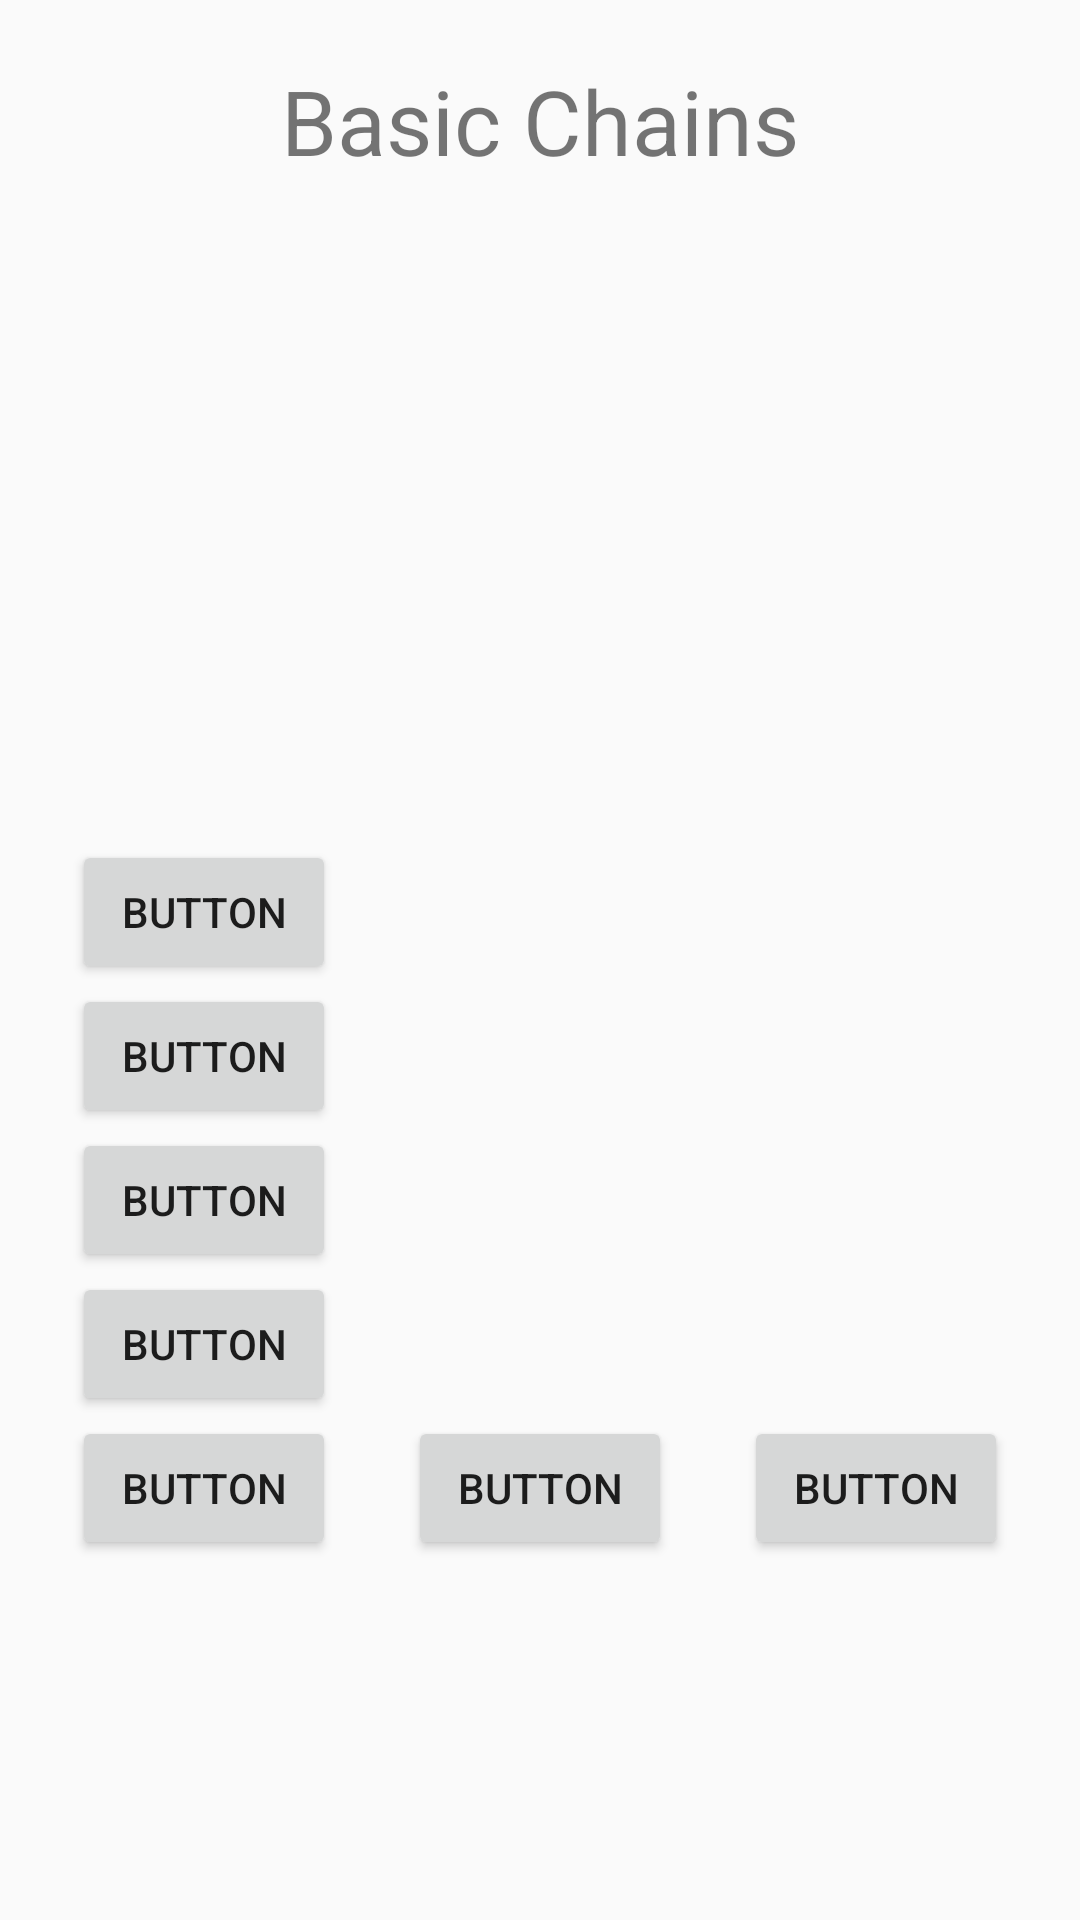

This screen was rendered from an Android layout file. Write that file and the resources it references.
<!-- AndroidManifest.xml: application theme Theme.ConstraintsLayoutPractice -->
<!-- res/layout/activity_basic_chains.xml -->
<?xml version="1.0" encoding="utf-8"?>
<androidx.constraintlayout.widget.ConstraintLayout xmlns:android="http://schemas.android.com/apk/res/android"
    xmlns:app="http://schemas.android.com/apk/res-auto"
    xmlns:tools="http://schemas.android.com/tools"
    android:layout_width="match_parent"
    android:layout_height="match_parent">

    <TextView
        android:id="@+id/text9"
        android:layout_width="wrap_content"
        android:layout_height="wrap_content"
        android:layout_marginTop="20dp"
        android:text="Basic Chains"
        android:textSize="30sp"
        app:layout_constraintEnd_toEndOf="parent"
        app:layout_constraintStart_toStartOf="parent"
        app:layout_constraintTop_toTopOf="parent" />

    
    
    
    <Button
        android:id="@+id/btn30"
        android:layout_width="wrap_content"
        android:layout_height="wrap_content"
        android:text="Button"
        app:layout_constraintBottom_toTopOf="@id/btn31"
        app:layout_constraintStart_toStartOf="@id/btn31"
        app:layout_constraintTop_toTopOf="parent"
        app:layout_constraintVertical_bias="0.7"
        app:layout_constraintVertical_chainStyle="packed" />

    <Button
        android:id="@+id/btn31"
        android:layout_width="wrap_content"
        android:layout_height="wrap_content"
        android:text="Button"
        app:layout_constraintBottom_toTopOf="@id/btn32"
        app:layout_constraintStart_toStartOf="@id/btn32"
        app:layout_constraintTop_toBottomOf="@id/btn30" />

    <Button
        android:id="@+id/btn32"
        android:layout_width="wrap_content"
        android:layout_height="wrap_content"
        android:text="Button"
        app:layout_constraintBottom_toTopOf="@id/btn33"
        app:layout_constraintStart_toStartOf="@id/btn33"
        app:layout_constraintTop_toBottomOf="@id/btn31" />

    <Button
        android:id="@+id/btn33"
        android:layout_width="wrap_content"
        android:layout_height="wrap_content"
        android:text="button"
        app:layout_constraintBottom_toTopOf="@id/btn34"
        app:layout_constraintStart_toStartOf="@id/btn34"
        app:layout_constraintTop_toBottomOf="@id/btn32" />

    <Button
        android:id="@+id/btn34"
        android:layout_width="wrap_content"
        android:layout_height="wrap_content"
        android:text="button"
        app:layout_constraintBottom_toBottomOf="parent"
        app:layout_constraintEnd_toStartOf="@id/btn35"
        app:layout_constraintStart_toStartOf="parent"
        app:layout_constraintTop_toBottomOf="@id/btn33" />

    <Button
        android:id="@+id/btn35"
        android:layout_width="wrap_content"
        android:layout_height="wrap_content"
        android:text="button"
        app:layout_constraintEnd_toStartOf="@id/btn36"
        app:layout_constraintStart_toEndOf="@id/btn34"
        app:layout_constraintTop_toTopOf="@id/btn34" />

    <Button
        android:id="@+id/btn36"
        android:layout_width="wrap_content"
        android:layout_height="wrap_content"
        android:text="button"
        app:layout_constraintEnd_toEndOf="parent"
        app:layout_constraintStart_toEndOf="@id/btn35"
        app:layout_constraintTop_toTopOf="@id/btn34" />


</androidx.constraintlayout.widget.ConstraintLayout>
<!-- resources referenced by this layout -->
<resources>
  <style name="Theme.ConstraintsLayoutPractice" parent="Theme.AppCompat.Light.NoActionBar">
          
          <item name="colorPrimary">@color/purple_500</item>
          <item name="colorPrimaryVariant">@color/purple_700</item>
          <item name="colorOnPrimary">@color/white</item>
          
          <item name="colorSecondary">@color/teal_200</item>
          <item name="colorSecondaryVariant">@color/teal_700</item>
          <item name="colorOnSecondary">@color/black</item>
          
          <item name="android:statusBarColor" tools:targetApi="l">?attr/colorPrimaryVariant</item>
          
      </style>
  <!-- not gathered from this repository: default colours our renderer supplied (Android Studio template values) -->
  <color name="purple_500">#FF6200EE</color>
  <color name="purple_700">#FF3700B3</color>
  <color name="teal_200">#FF03DAC5</color>
  <color name="teal_700">#FF018786</color>
  <color name="black">#FF000000</color>
  <color name="white">#FFFFFFFF</color>
</resources>
